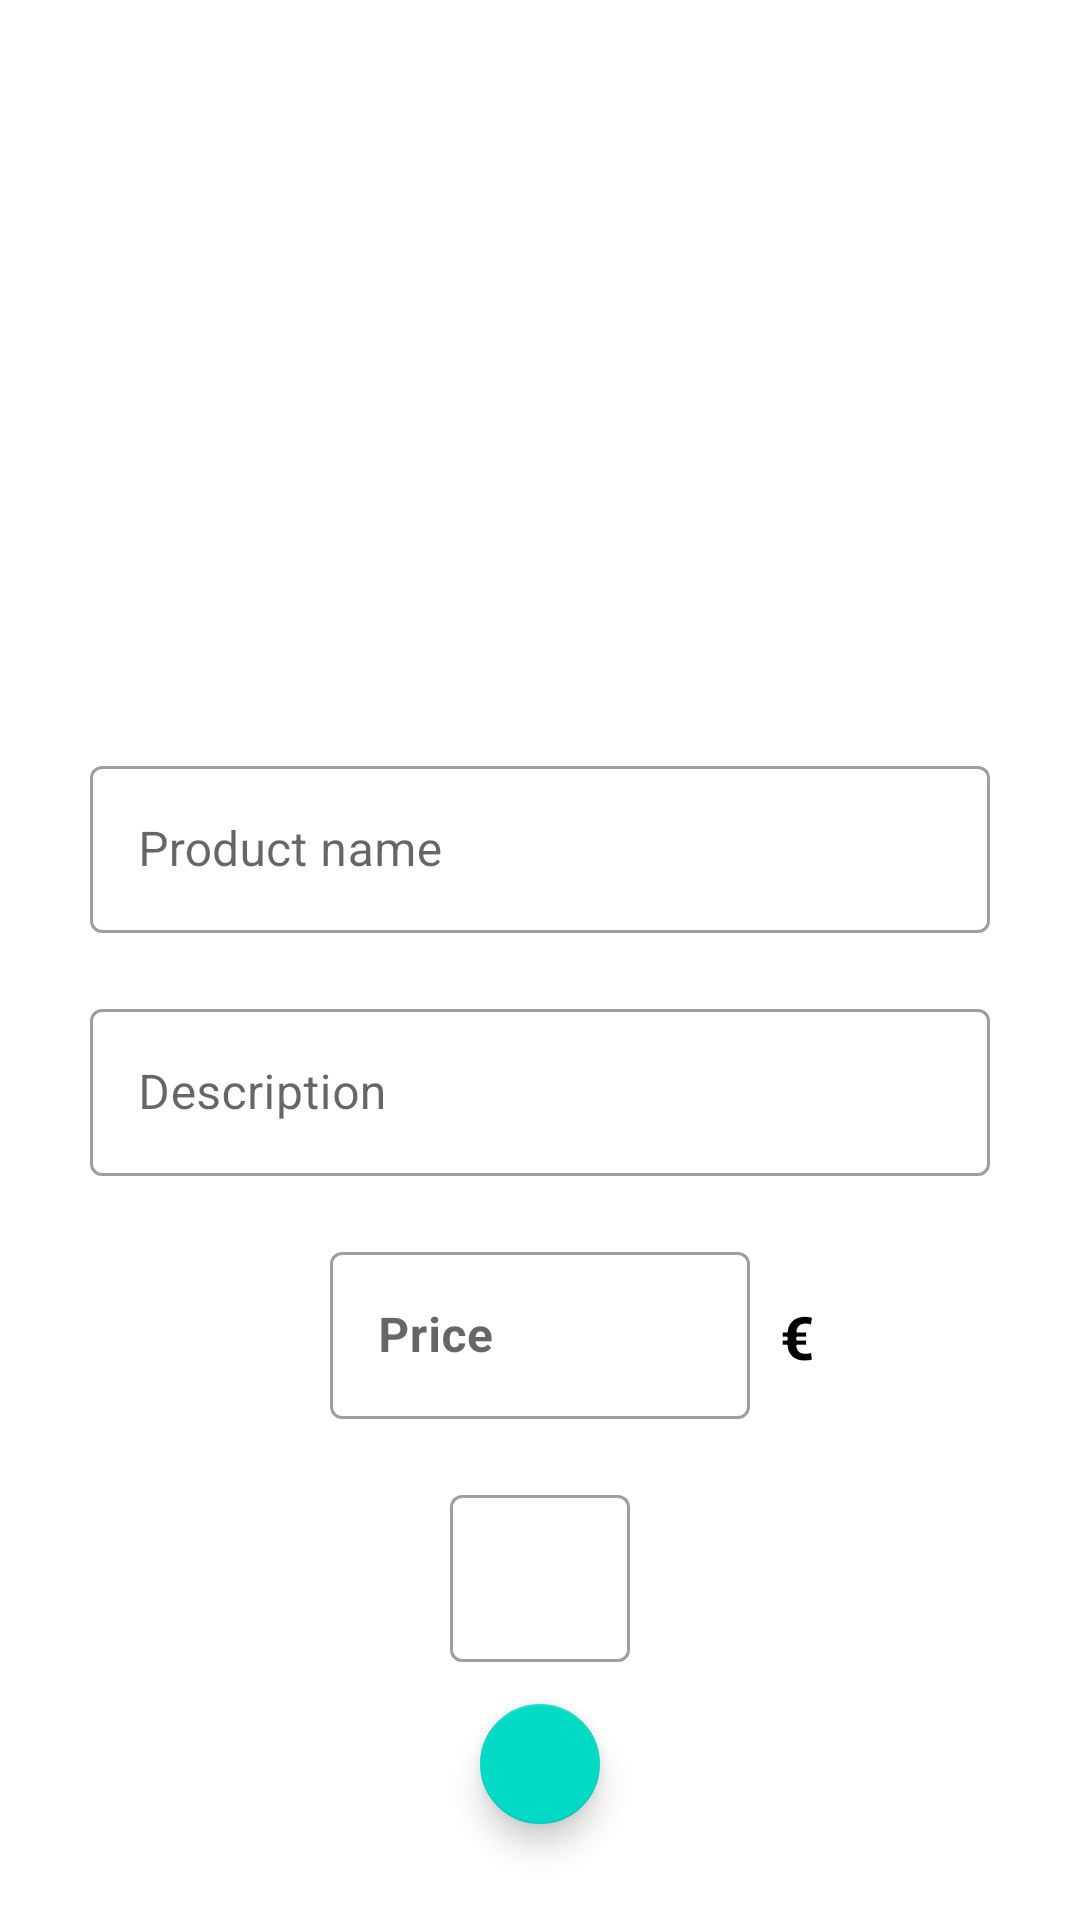

Write the Android layout XML for this screen, with the resource values it uses.
<!-- AndroidManifest.xml: application theme Theme.DeliveryApp -->
<!-- res/layout/manager_product_dialog.xml -->
<?xml version="1.0" encoding="utf-8"?>
<RelativeLayout xmlns:android="http://schemas.android.com/apk/res/android"
    xmlns:app="http://schemas.android.com/apk/res-auto"
    xmlns:tools="http://schemas.android.com/tools"
    android:layout_width="match_parent"
    android:layout_height="match_parent">

    <ImageView
        android:id="@+id/managerImageDialog"
        android:layout_width="200dp"
        android:layout_height="200dp"
        android:layout_centerHorizontal="true"
        android:layout_margin="20dp"
        tools:ignore="ContentDescription" />

    <com.google.android.material.textfield.TextInputLayout
        android:id="@+id/managerProductTitleDialogLayout"
        style="@style/Widget.MaterialComponents.TextInputLayout.OutlinedBox"
        android:layout_width="wrap_content"
        android:layout_height="wrap_content"
        android:layout_below="@id/managerImageDialog"
        android:layout_centerHorizontal="true"
        android:layout_margin="10dp">

        <com.google.android.material.textfield.TextInputEditText
            android:id="@+id/managerProductTitleDialog"
            android:layout_width="300dp"
            android:layout_height="wrap_content"
            android:hint="@string/product_name_hint"
            android:imeOptions="actionDone"
            android:inputType="text" />
    </com.google.android.material.textfield.TextInputLayout>

    <com.google.android.material.textfield.TextInputLayout
        android:id="@+id/managerDescriptionDialogLayout"
        style="@style/Widget.MaterialComponents.TextInputLayout.OutlinedBox"
        android:layout_width="wrap_content"
        android:layout_height="wrap_content"
        android:layout_below="@id/managerProductTitleDialogLayout"
        android:layout_centerHorizontal="true"
        android:layout_margin="10dp">

        <com.google.android.material.textfield.TextInputEditText
            android:id="@+id/managerDescriptionDialog"
            android:layout_width="300dp"
            android:layout_height="wrap_content"
            android:hint="@string/description_hint"
            android:imeOptions="actionDone"
            android:inputType="text" />
    </com.google.android.material.textfield.TextInputLayout>

    <com.google.android.material.textfield.TextInputLayout
        android:id="@+id/managerPriceDialogLayout"
        style="@style/Widget.MaterialComponents.TextInputLayout.OutlinedBox"
        android:layout_width="wrap_content"
        android:layout_height="wrap_content"
        android:layout_below="@+id/managerDescriptionDialogLayout"
        android:layout_centerHorizontal="true"
        android:layout_margin="10dp">

        <com.google.android.material.textfield.TextInputEditText
            android:id="@+id/managerPriceDialog"
            android:layout_width="140dp"
            android:layout_height="wrap_content"
            android:hint="@string/product_price_hint"
            android:imeOptions="actionDone"
            android:inputType="numberDecimal"
            android:textStyle="bold" />
    </com.google.android.material.textfield.TextInputLayout>

    <com.google.android.material.textfield.TextInputLayout
        android:id="@+id/managerProductCounterDialogLayout"
        style="@style/Widget.MaterialComponents.TextInputLayout.OutlinedBox"
        android:layout_width="wrap_content"
        android:layout_height="wrap_content"
        android:layout_below="@+id/managerPriceDialogLayout"
        android:layout_centerHorizontal="true"
        android:layout_margin="10dp">

        <com.google.android.material.textfield.TextInputEditText
            android:id="@+id/managerProductCounterDialog"
            android:layout_width="60dp"
            android:layout_height="wrap_content"
            android:imeOptions="actionDone"
            android:inputType="number"
            android:textStyle="bold" />
    </com.google.android.material.textfield.TextInputLayout>

    <TextView
        android:id="@+id/euroSymbol"
        android:layout_width="wrap_content"
        android:layout_height="wrap_content"
        android:layout_below="@id/managerDescriptionDialogLayout"
        android:layout_marginTop="30dp"
        android:layout_toEndOf="@id/managerPriceDialogLayout"
        android:text="@string/euro"
        android:textColor="@color/black"
        android:textSize="20sp"
        android:textStyle="bold" />

    <com.google.android.material.floatingactionbutton.FloatingActionButton
        android:id="@+id/editDoneBtn"
        android:layout_width="wrap_content"
        android:layout_height="wrap_content"
        android:layout_below="@id/managerProductCounterDialogLayout"
        android:layout_centerHorizontal="true"
        android:src="@drawable/done"
        app:fabSize="mini"
        tools:ignore="ContentDescription" />

</RelativeLayout>
<!-- resources referenced by this layout -->
<resources>
  <color name="black">#FF000000</color>
  <string name="description_hint">Description</string>
  <string name="euro" translatable="false">€</string>
  <string name="product_name_hint">Product name</string>
  <string name="product_price_hint">Price</string>
  <style name="Theme.DeliveryApp" parent="Theme.MaterialComponents.DayNight.DarkActionBar">
          
          <item name="colorPrimary">@color/blue</item>
          <item name="colorPrimaryVariant">@color/dark_blue</item>
          <item name="colorOnPrimary">@color/white</item>
          
          <item name="colorSecondary">@color/teal_200</item>
          <item name="colorSecondaryVariant">@color/teal_700</item>
          <item name="colorOnSecondary">@color/black</item>
          
          <item name="android:statusBarColor" tools:targetApi="l">?attr/colorPrimaryVariant</item>
          
      </style>
  <color name="blue">#475BCC</color>
  <color name="dark_blue">#34449A</color>
  <color name="white">#FFFFFFFF</color>
  <!-- not gathered from this repository: default colours our renderer supplied (Android Studio template values) -->
  <color name="teal_200">#FF03DAC5</color>
  <color name="teal_700">#FF018786</color>
</resources>
